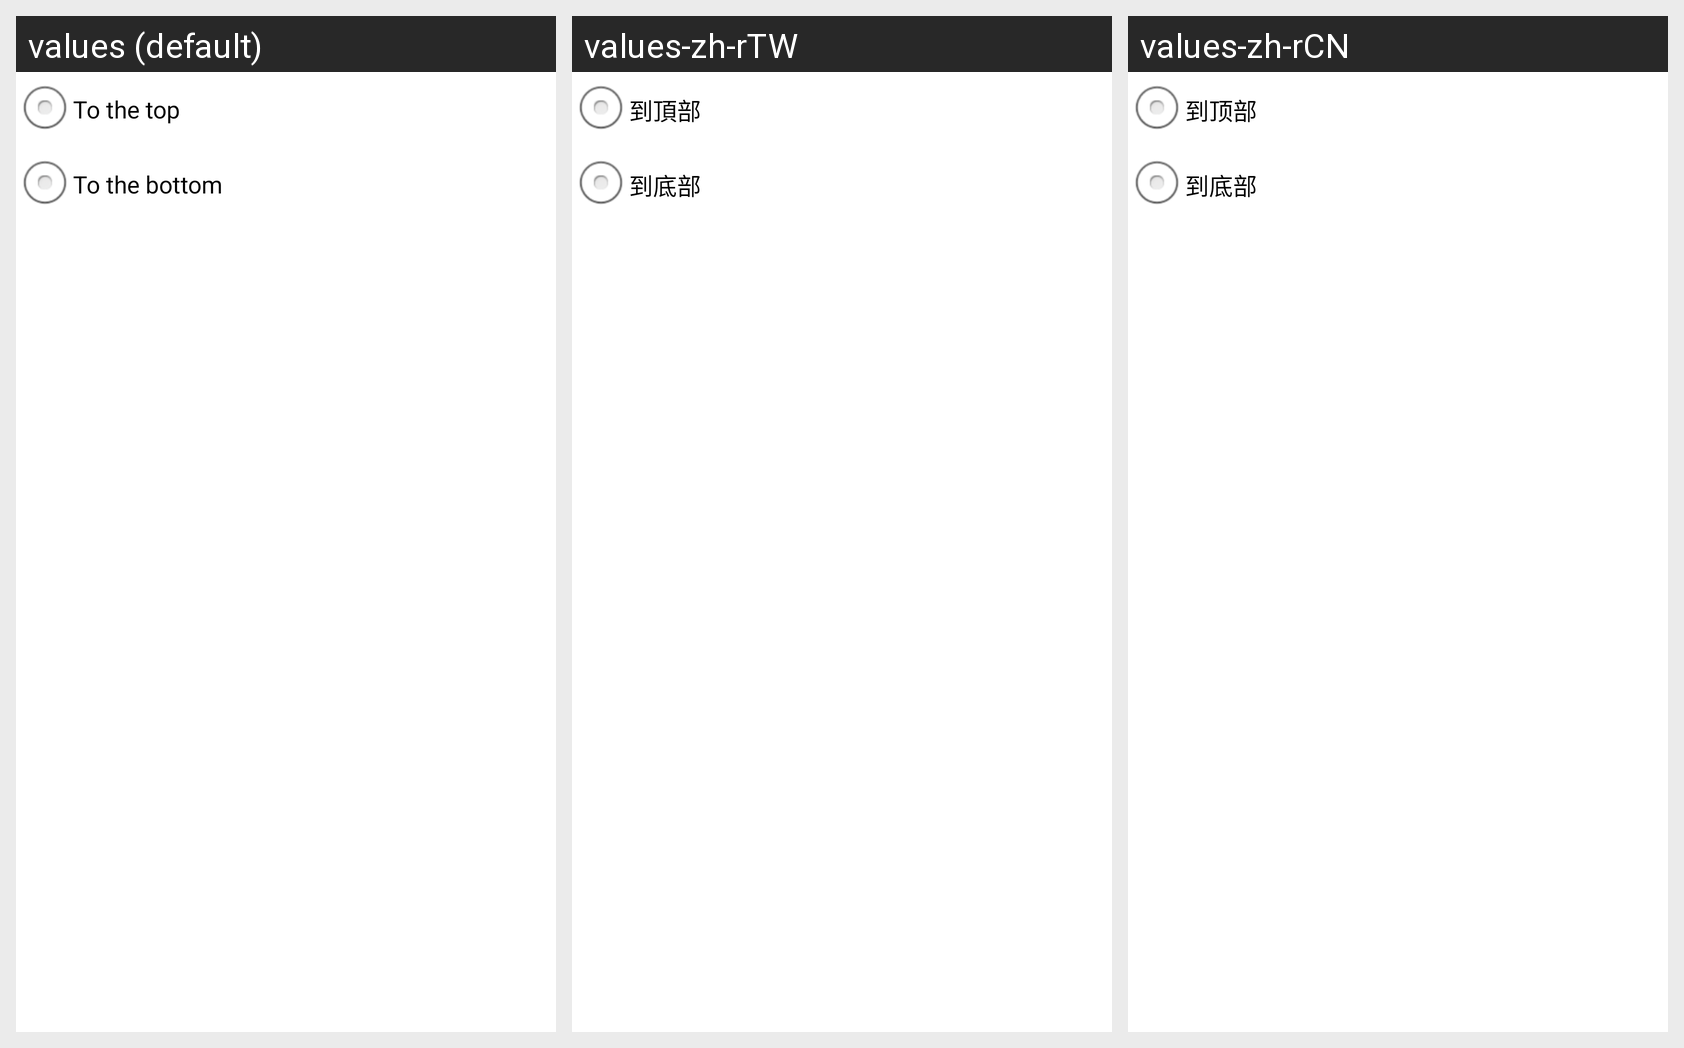

This grid shows one Android layout under several languages. Give, for every string resource on the screen, its name, the default text and each shown locale's text.
Android screen res/layout/note_add_new_optional.xml rendered under 3 locales, left to right: values (default), values-zh-rTW, values-zh-rCN. Device: Nexus 5 (rendered at 1080×1920; each locale shown at half size, 540×960, under a caption strip naming it); theme AppTheme.
Strings drawn on this screen, with the default value and each locale's value (text and hints the layout hard-codes, and strings that could not be matched under every locale, appear in the picture but are not listed):

add_new_note_top
  values: To the top
  values-zh-rTW: 到頂部
  values-zh-rCN: 到顶部

add_new_note_bottom
  values: To the bottom
  values-zh-rTW: 到底部
  values-zh-rCN: 到底部
